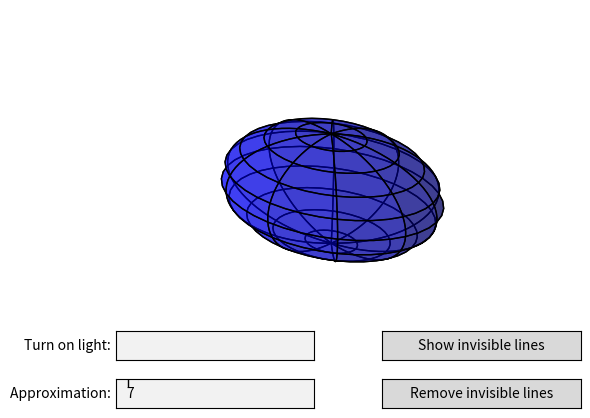

Generate this figure with matplotlib:
import matplotlib.pyplot as plt
import numpy as np
from matplotlib.widgets import Button, TextBox
from matplotlib.colors import LightSource

approximation = 4
alpha = 0.5
steps = 11
fig = plt.figure()
ax = fig.add_subplot(111, projection='3d')

# Ellipsoid equation: x^2 / a^2 + y^2 / b^2 + z^2 / c^2 = 1
coefficients = (1, 2, 2)
rx, ry, rz = 1 / np.sqrt(coefficients)

u = np.linspace(0, 2 * np.pi, 40)
v = np.linspace(0, np.pi, 40)

x = rx * np.outer(np.cos(u), np.sin(v))
y = ry * np.outer(np.sin(u), np.sin(v))
z = rz * np.outer(np.ones_like(u), np.cos(v))

ax.plot_surface(x, y, z,  rstride=approximation, cstride=approximation, color='b', alpha=alpha, edgecolors="black")

max_radius = max(rx, ry, rz)
for axis in 'xyz':
    getattr(ax, 'set_{}lim'.format(axis))((-max_radius, max_radius))


def button_callback_remove(event):
    global alpha
    alpha = 1
    ax.plot_surface(x, y, z,  rstride=approximation, cstride=approximation, color='b', alpha=alpha, edgecolors="black")
    plt.draw()


button_ax_remove = fig.add_axes([0.6, 0.05, 0.31, 0.06])
button_remove = Button(button_ax_remove, "Remove invisible lines")
button_remove.on_clicked(button_callback_remove)


def button_callback_show(event):
    global alpha
    alpha = 0.5
    ax.plot_surface(x, y, z,  rstride=approximation, cstride=approximation, color='b', alpha=alpha, edgecolors="black")
    plt.draw()


button_ax_show = fig.add_axes([0.6, 0.15, 0.31, 0.06])
button_show = Button(button_ax_show, "Show invisible lines")
button_show.on_clicked(button_callback_show)


def turn_on_light(intensitivity=1):
    ls = LightSource()
    illuminated_surface = ls.shade(z, plt.cm.copper, fraction=float(intensitivity))
    ax.plot_surface(x, y, z,  rstride=approximation, cstride=approximation, color='b', alpha=alpha, edgecolors="black", antialiased=False, facecolors=illuminated_surface)
    plt.draw()


light_box = fig.add_axes([0.184, 0.15, 0.31, 0.06])
text_box_light = TextBox(light_box, "Turn on light: ")
text_box_light.on_submit(turn_on_light)


def change_approximation(new_approximation):
    global approximation, alpha
    approximation = steps - int(new_approximation)
    ax.clear()
    ax.plot_surface(x, y, z, rstride=approximation, cstride=approximation, color='b', alpha=alpha, edgecolors="black")
    max_radius = max(rx, ry, rz)
    for axis in 'xyz':
        getattr(ax, 'set_{}lim'.format(axis))((-max_radius, max_radius))
    ax.grid(None)
    ax.axis('off')
    plt.draw()


axbox = fig.add_axes([0.184, 0.05, 0.31, 0.06])
text_box_B = TextBox(axbox, "Approximation: ")
text_box_B.on_submit(change_approximation)
text_box_B.set_val(str(steps - approximation))

print("Approximataion from 1 to 10 only integers")
print("Light from 0 to 1")

ax.grid(None)
ax.axis('off')
plt.show()
